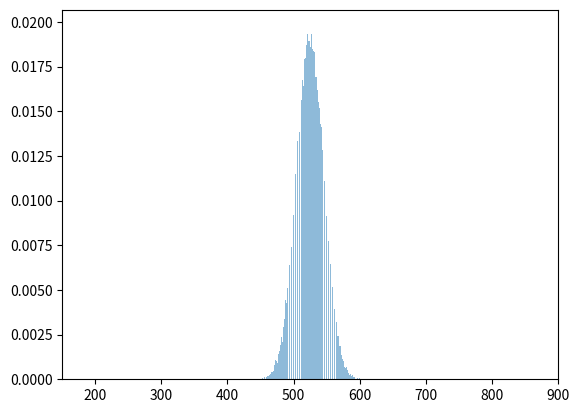

Here is the Python script that generated this plot:
from math import *
from matplotlib import pyplot as plt
from random import *
import numpy as np
lst=[]

n=150
array=np.zeros(n*6)
#x=range(n, n*6+1)
x=range(1, n*6+1)
amount_of_tries=100000
for j in range(amount_of_tries):
    a=0
    print(str((j/amount_of_tries)*100)+" % Done")
    for i in range(n):
        a=a+randint(1,6)

        
    array[a-1]=array[a-1]+1
#array=np.trim_zeros(array)
axis=[]
for number in range(n,n*6+1):
    axis.append(number)
    
#plt.axis([n-5, n*6+5, 0, 0.015])
#plt.ylim(0, max(array/amount_of_tries)*1.5)
#plt.plot(x,array/amount_of_tries)
#plt.show()

print(axis)
print(x)
print(len(x))
print(array)
print(len(array))
plt.bar(x,array/amount_of_tries, align='center',alpha=0.5)
#plt.xticks(x,axis)
plt.xlim(n,n*6+1)
plt.show()

